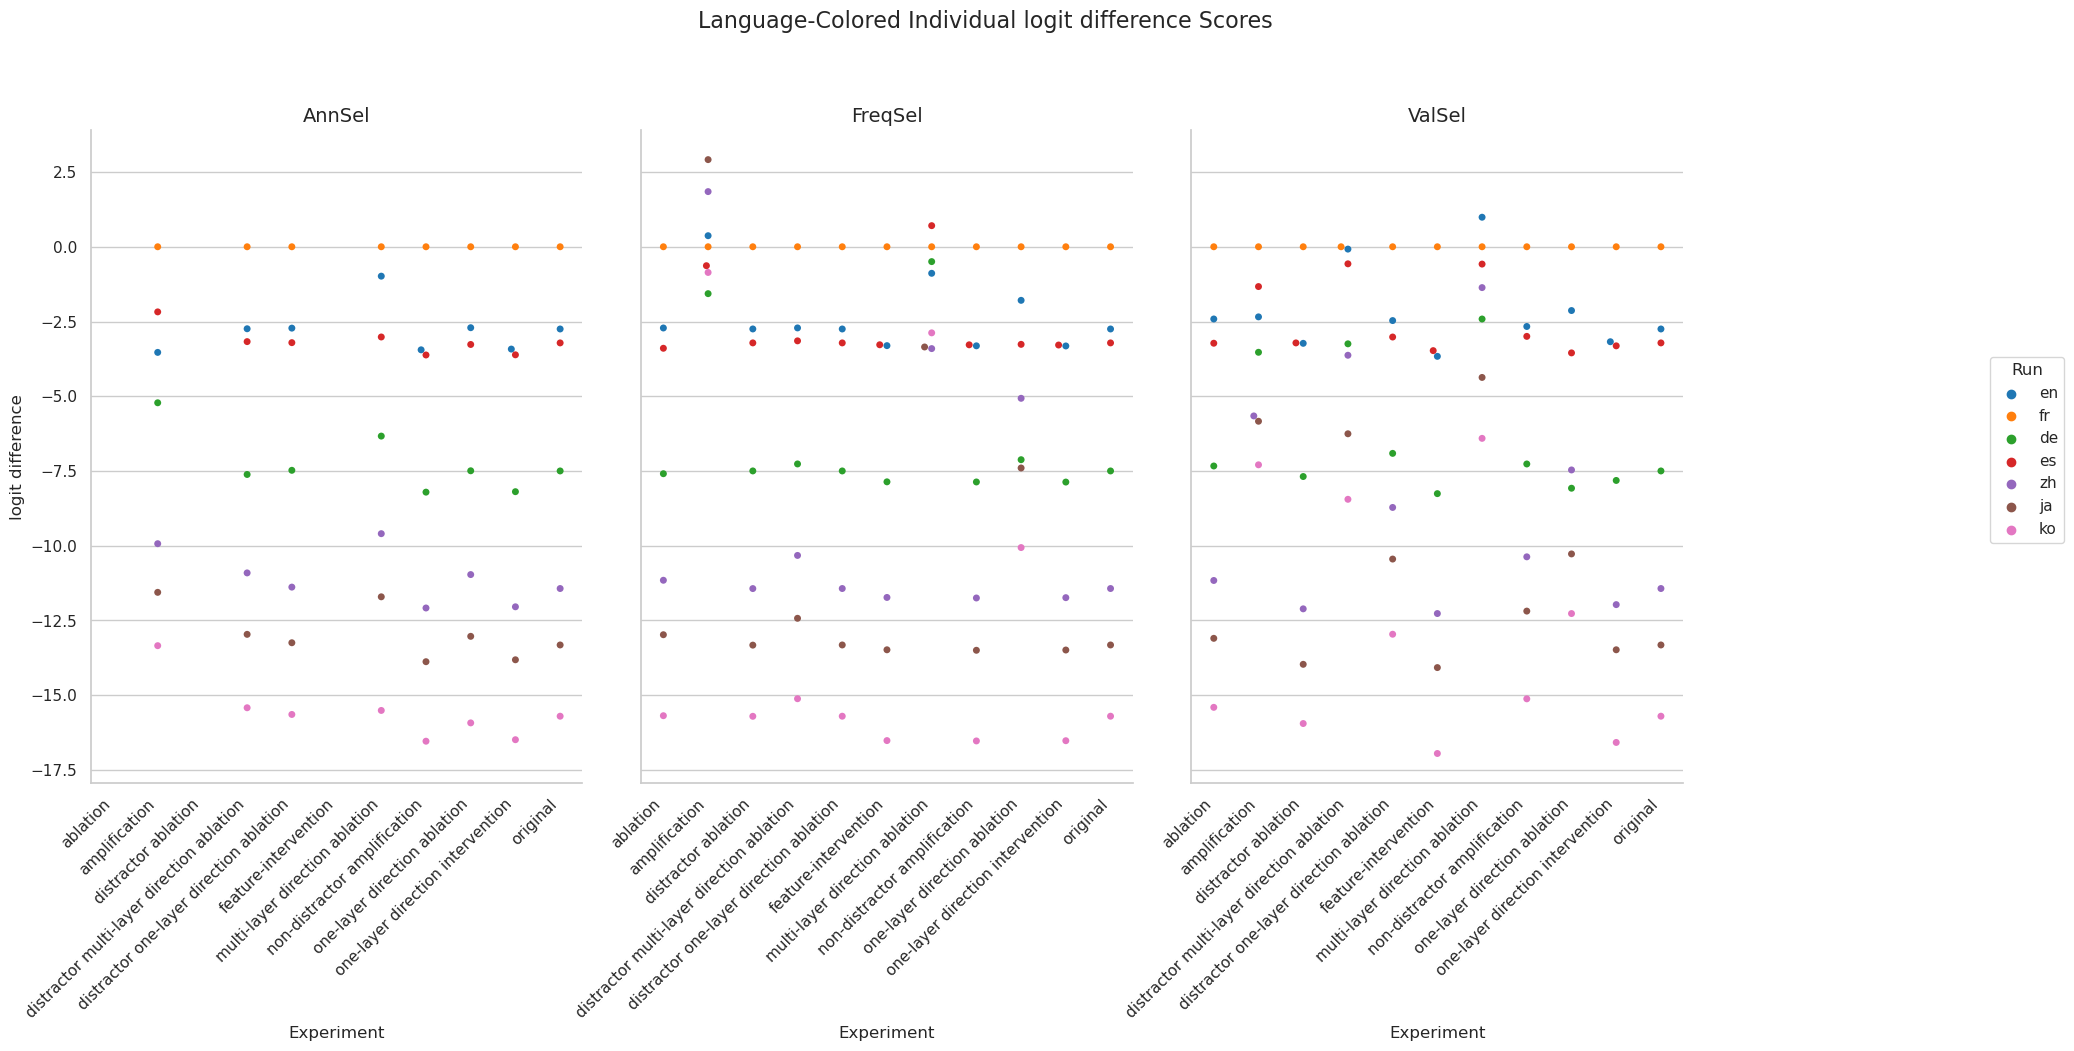

The file beside this chart, header and first rows:
Experiment, Method, Run, mean, stdev
original, AnnSel, en, -2.75, 6.549
original, AnnSel, fr, 0.0, 0.0
original, AnnSel, de, -7.499, 7.672
original, AnnSel, es, -3.216, 5.366
original, AnnSel, zh, -11.43, 6.084
original, AnnSel, ja, -13.32, 6.186
original, AnnSel, ko, -15.7, 6.259
original, FreqSel, en, -2.75, 6.549
original, FreqSel, fr, 0.0, 0.0
original, FreqSel, de, -7.499, 7.672
original, FreqSel, es, -3.216, 5.366
original, FreqSel, zh, -11.43, 6.084
original, FreqSel, ja, -13.32, 6.186
original, FreqSel, ko, -15.7, 6.259
original, ValSel, en, -2.75, 6.549
original, ValSel, fr, 0.0, 0.0
original, ValSel, de, -7.499, 7.672
original, ValSel, es, -3.216, 5.366
original, ValSel, zh, -11.43, 6.084
original, ValSel, ja, -13.32, 6.186
original, ValSel, ko, -15.7, 6.259
distractor ablation, AnnSel, en, , 
distractor ablation, AnnSel, fr, , 
distractor ablation, AnnSel, de, , 
distractor ablation, AnnSel, es, , 
distractor ablation, AnnSel, zh, , 
distractor ablation, AnnSel, ja, , 
distractor ablation, AnnSel, ko, , 
distractor ablation, FreqSel, en, -2.749, 6.553
distractor ablation, FreqSel, fr, 0.0, 0.0
distractor ablation, FreqSel, de, -7.498, 7.676
distractor ablation, FreqSel, es, -3.216, 5.369
distractor ablation, FreqSel, zh, -11.43, 6.089
distractor ablation, FreqSel, ja, -13.33, 6.191
distractor ablation, FreqSel, ko, -15.71, 6.256
distractor ablation, ValSel, en, -3.23, 6.755
distractor ablation, ValSel, fr, 0.0, 0.0
distractor ablation, ValSel, de, -7.686, 7.77
distractor ablation, ValSel, es, -3.216, 5.482
distractor ablation, ValSel, zh, -12.11, 5.699
distractor ablation, ValSel, ja, -13.97, 5.975
distractor ablation, ValSel, ko, -15.95, 6
ablation, AnnSel, en, , 
ablation, AnnSel, fr, , 
ablation, AnnSel, de, , 
ablation, AnnSel, es, , 
ablation, AnnSel, zh, , 
ablation, AnnSel, ja, , 
ablation, AnnSel, ko, , 
ablation, FreqSel, en, -2.717, 6.642
ablation, FreqSel, fr, 0.0, 0.0
ablation, FreqSel, de, -7.591, 7.69
ablation, FreqSel, es, -3.395, 5.494
ablation, FreqSel, zh, -11.16, 6.198
ablation, FreqSel, ja, -12.98, 6.276
ablation, FreqSel, ko, -15.69, 6.315
ablation, ValSel, en, -2.416, 6.361
ablation, ValSel, fr, 0.0, 0.0
ablation, ValSel, de, -7.333, 7.595
ablation, ValSel, es, -3.227, 5.377
... 171 more rows
